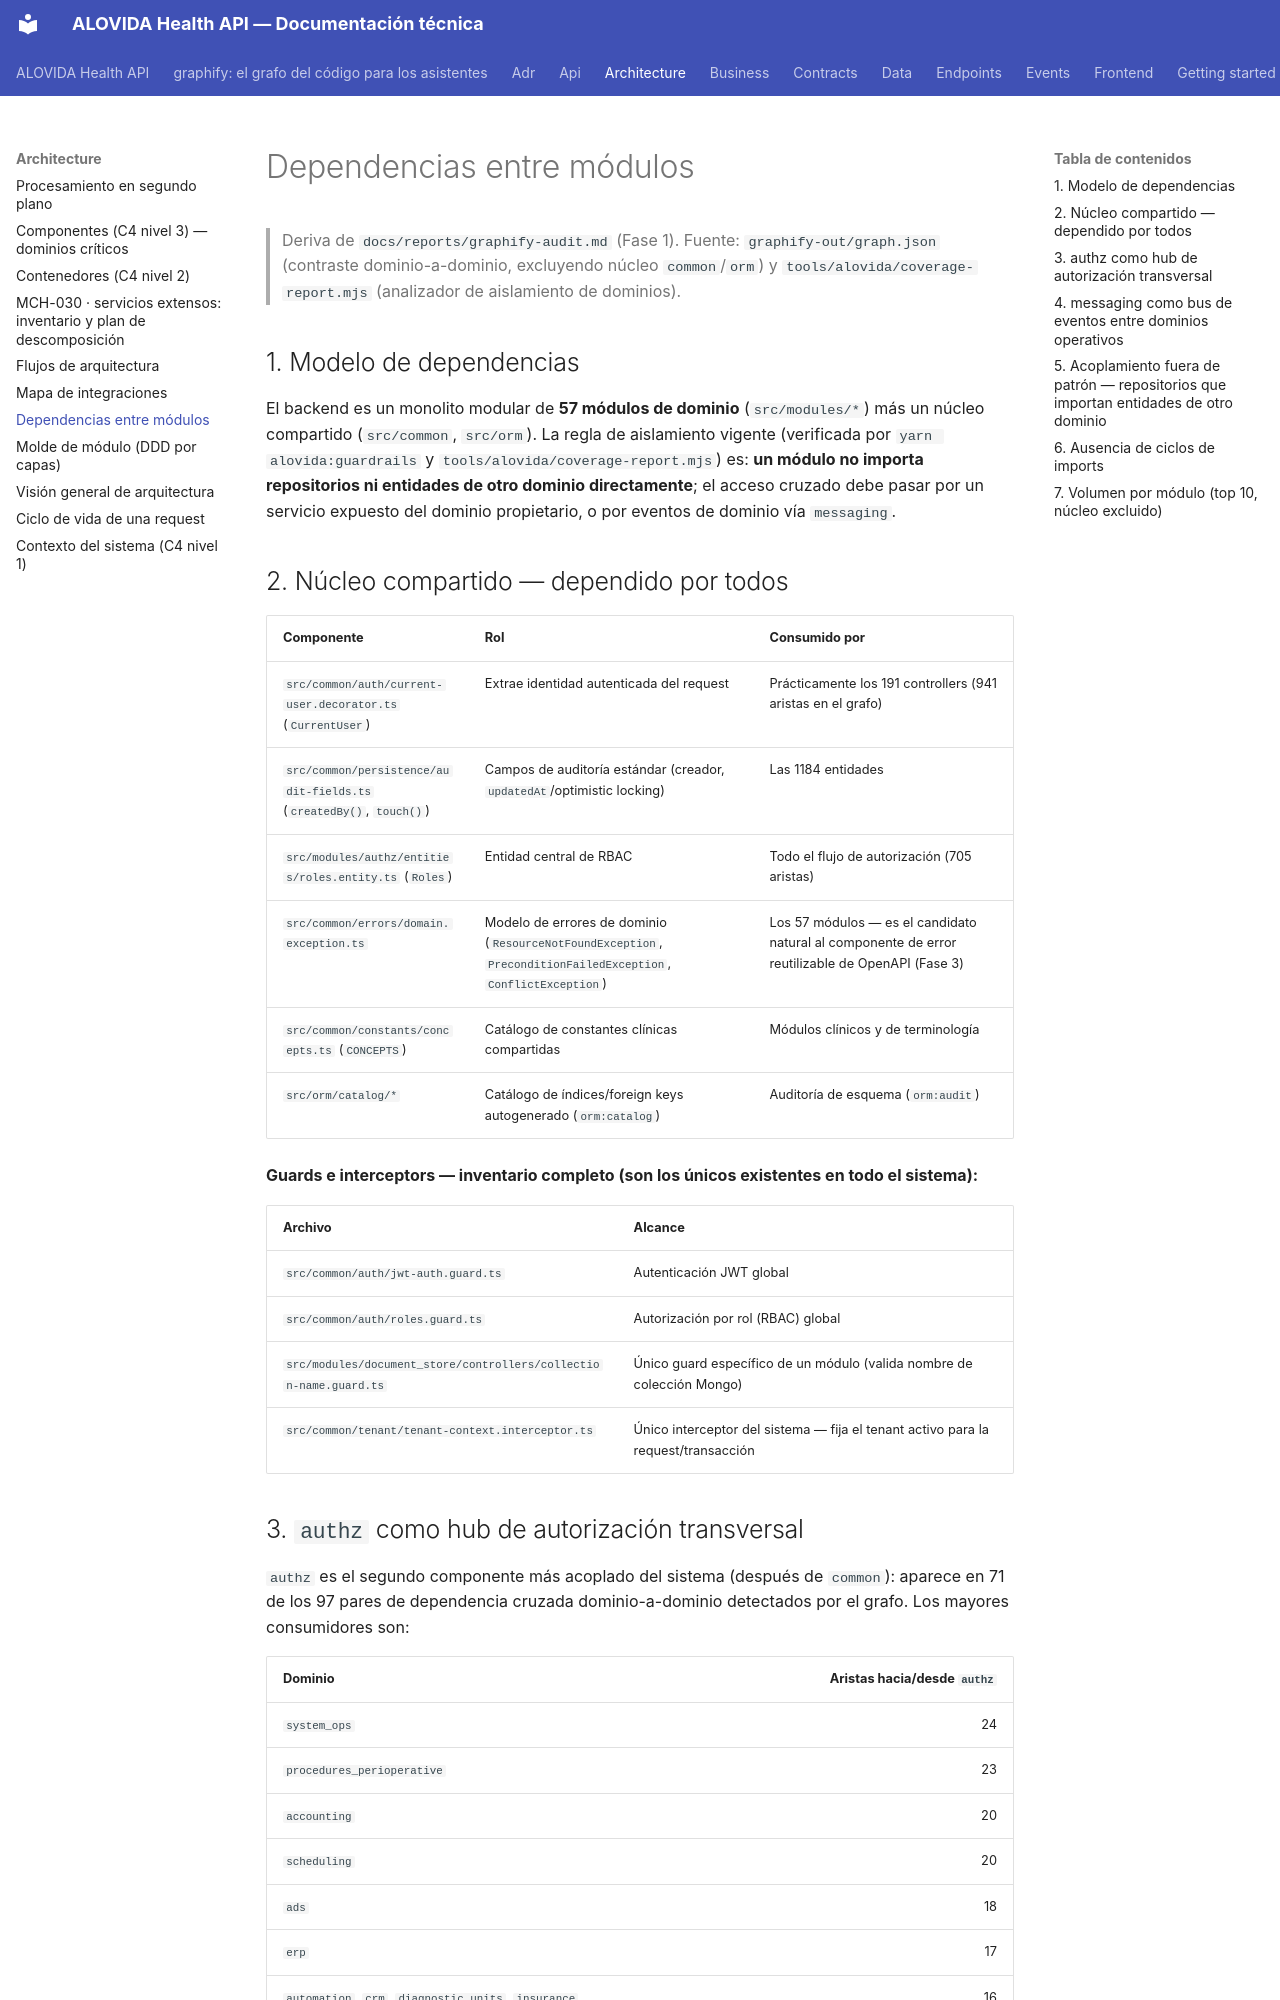

repository: mdavila-2001/mantra-core-health-api · page: architecture/module-dependencies/index.html · generator: mkdocs

# Dependencias entre módulos

> Deriva de `docs/reports/graphify-audit.md` (Fase 1). Fuente: `graphify-out/graph.json`
> (contraste dominio-a-dominio, excluyendo núcleo `common`/`orm`) y `tools/alovida/coverage-report.mjs`
> (analizador de aislamiento de dominios).

## 1. Modelo de dependencias

El backend es un monolito modular de **57 módulos de dominio** (`src/modules/*`) más un núcleo
compartido (`src/common`, `src/orm`). La regla de aislamiento vigente (verificada por
`yarn alovida:guardrails` y `tools/alovida/coverage-report.mjs`) es: **un módulo no importa
repositorios ni entidades de otro dominio directamente**; el acceso cruzado debe pasar por un
servicio expuesto del dominio propietario, o por eventos de dominio vía `messaging`.

## 2. Núcleo compartido — dependido por todos

| Componente | Rol | Consumido por |
|---|---|---|
| `src/common/auth/current-user.decorator.ts` (`CurrentUser`) | Extrae identidad autenticada del request | Prácticamente los 191 controllers (941 aristas en el grafo) |
| `src/common/persistence/audit-fields.ts` (`createdBy()`, `touch()`) | Campos de auditoría estándar (creador, `updatedAt`/optimistic locking) | Las 1184 entidades |
| `src/modules/authz/entities/roles.entity.ts` (`Roles`) | Entidad central de RBAC | Todo el flujo de autorización (705 aristas) |
| `src/common/errors/domain.exception.ts` | Modelo de errores de dominio (`ResourceNotFoundException`, `PreconditionFailedException`, `ConflictException`) | Los 57 módulos — es el candidato natural al componente de error reutilizable de OpenAPI (Fase 3) |
| `src/common/constants/concepts.ts` (`CONCEPTS`) | Catálogo de constantes clínicas compartidas | Módulos clínicos y de terminología |
| `src/orm/catalog/*` | Catálogo de índices/foreign keys autogenerado (`orm:catalog`) | Auditoría de esquema (`orm:audit`) |

**Guards e interceptors — inventario completo (son los únicos existentes en todo el sistema):**

| Archivo | Alcance |
|---|---|
| `src/common/auth/jwt-auth.guard.ts` | Autenticación JWT global |
| `src/common/auth/roles.guard.ts` | Autorización por rol (RBAC) global |
| `src/modules/document_store/controllers/collection-name.guard.ts` | Único guard específico de un módulo (valida nombre de colección Mongo) |
| `src/common/tenant/tenant-context.interceptor.ts` | Único interceptor del sistema — fija el tenant activo para la request/transacción |
